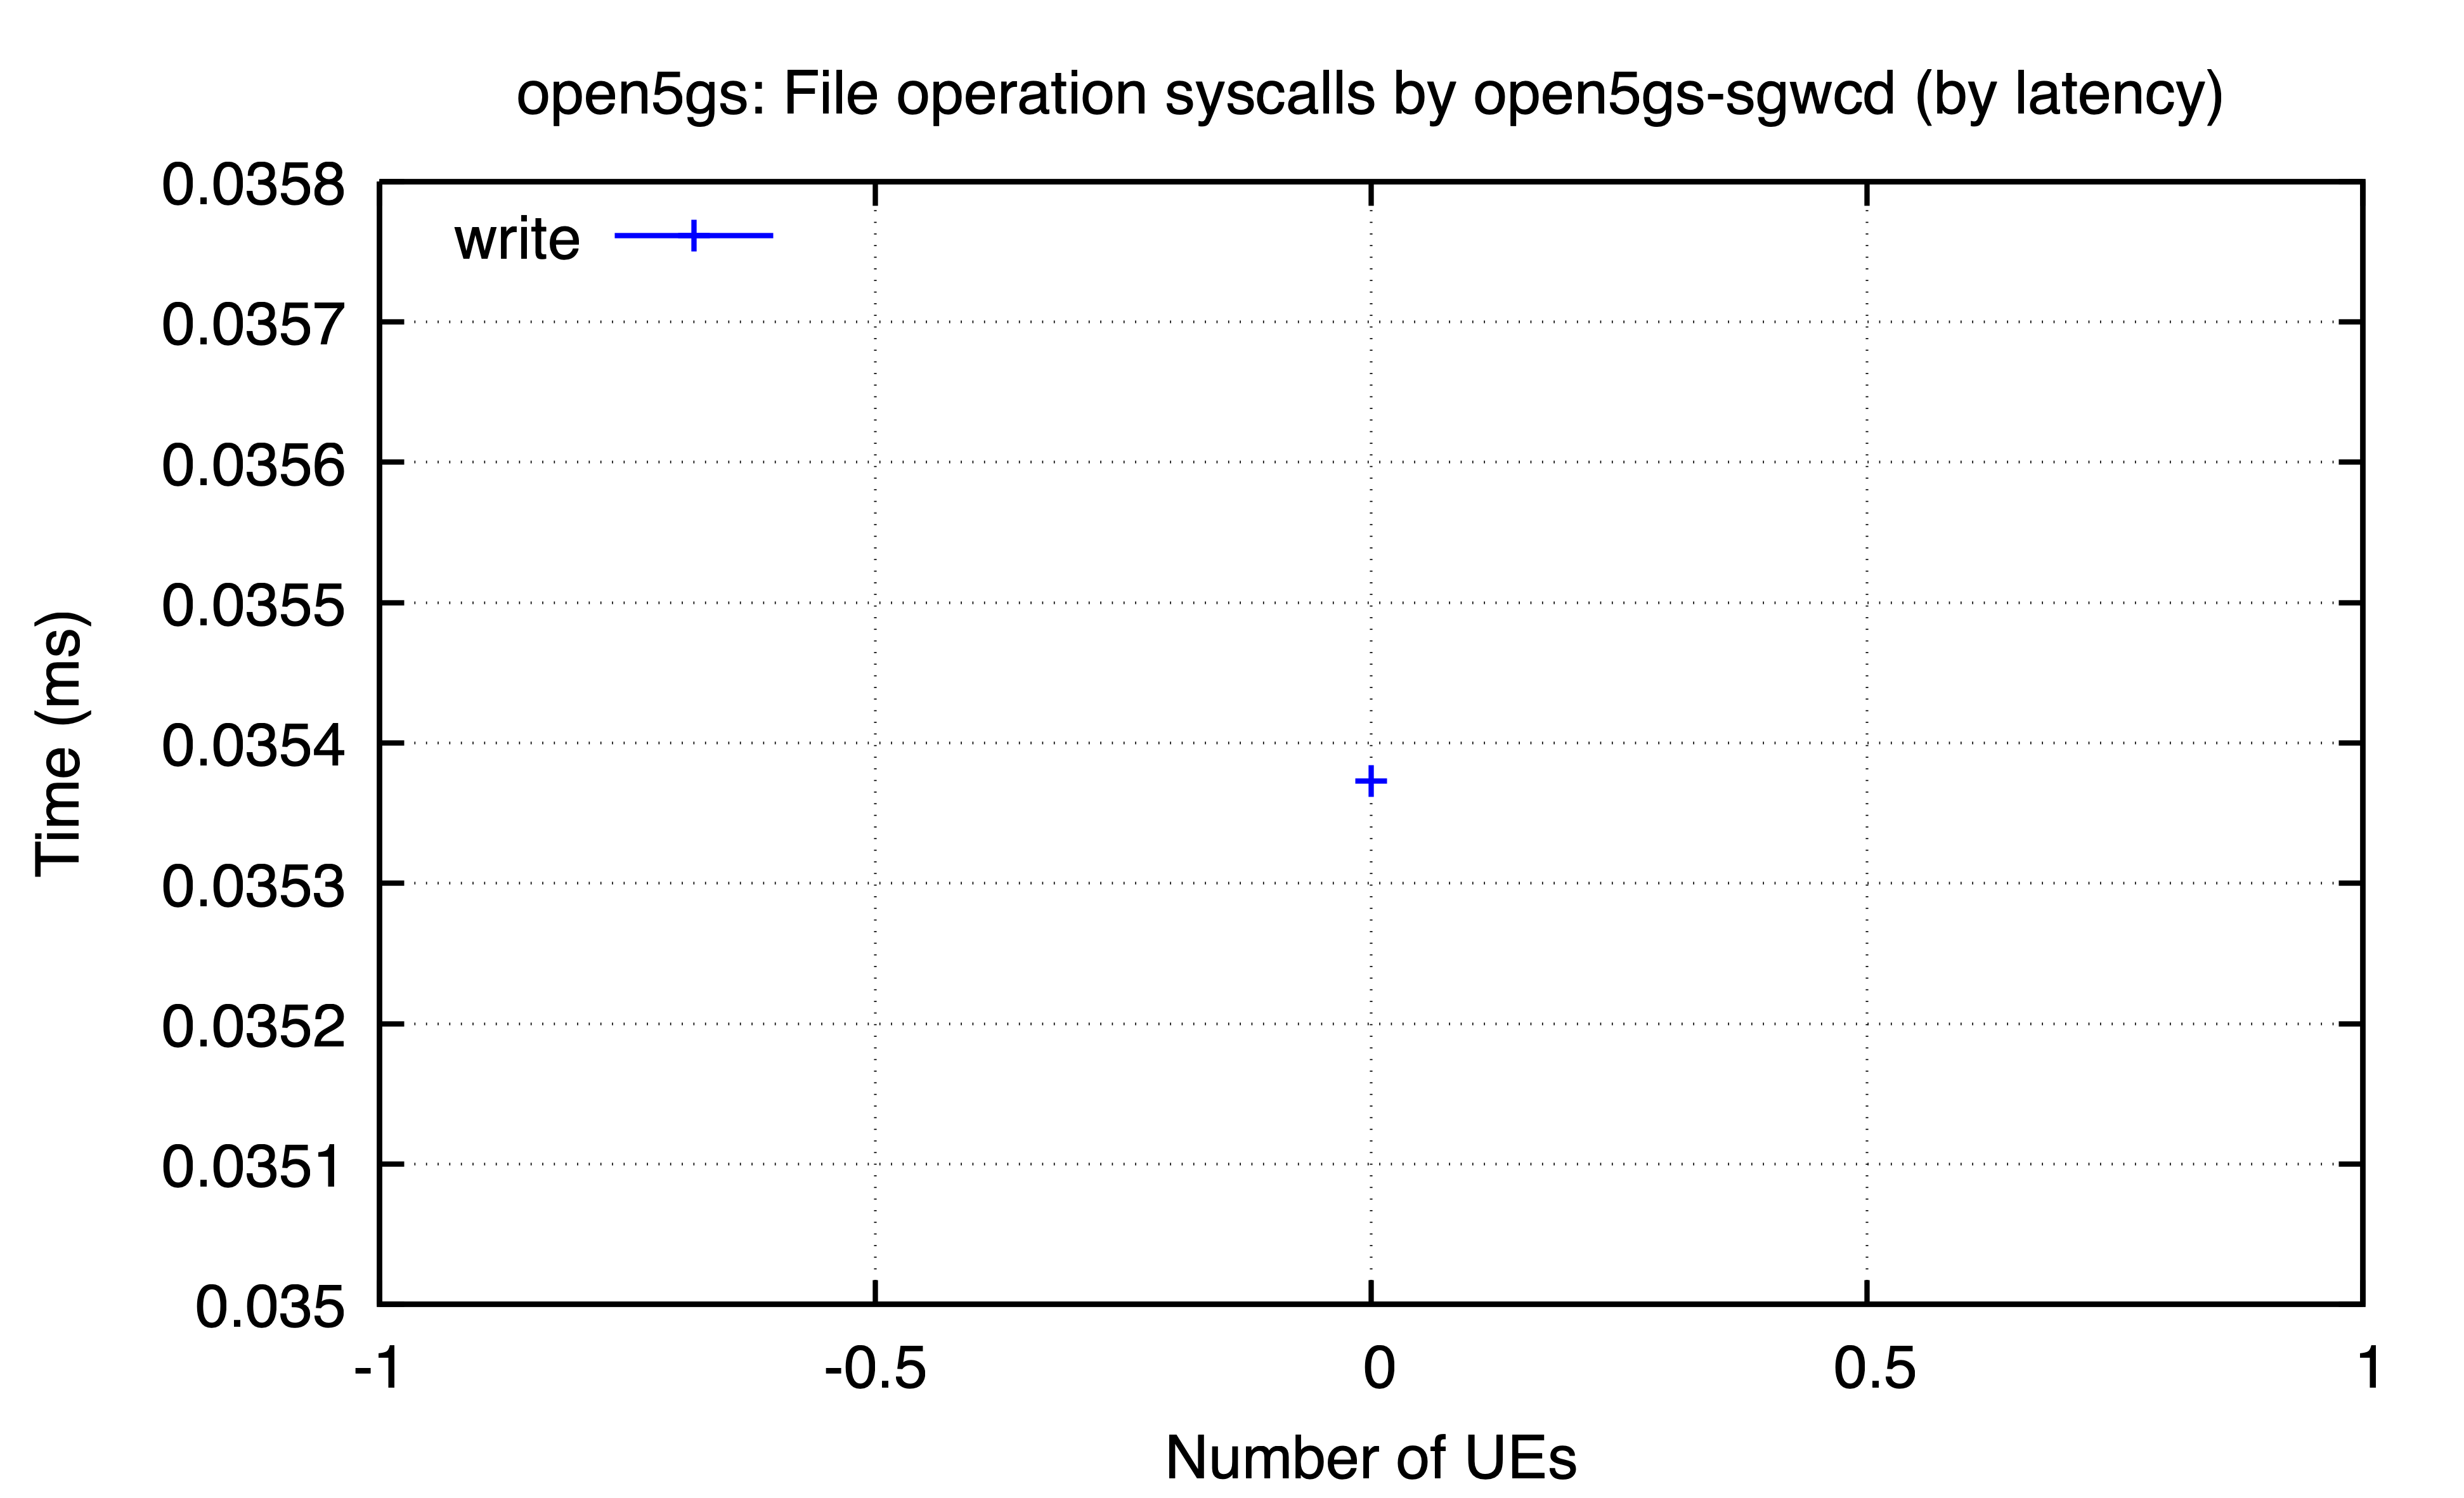

Source data for this figure (header and first rows):
ues, write
0, 0.03537
